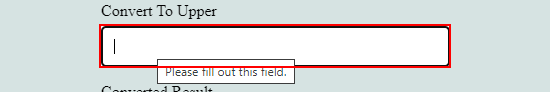
Task: Read the excel (consists of Lower Letters), and type into website (Vajrang.org - Uppercase Task) and get the result and write into one excel.
Workflow: Main

Step 1: type "[CurrentRow.Item("SMALL CASE").ToString+ "[k(enter)]"]" into the editable text 'Convert To Upper' in window 'XPERIENCE AI - Uppercase - Google Chrome' (chrome.exe)

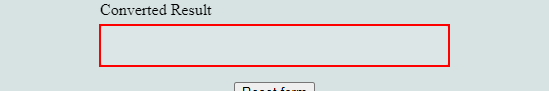
Step 2: get-text from the text box 'result' in window 'XPERIENCE AI - Uppercase' (chrome.exe)
